The GitHub repository 19ngxuan/appleBlossomDataset contains a labelled image folder "Apple Blossom Images" with 10 categories: BBCH stage 53, BBCH stage 54, BBCH stage 56, BBCH stage 57, BBCH stage 59, BBCH stage 61, BBCH stage 65, BBCH stage 67, BBCH stage 69, BBCH stage 71. Examples follow, each with its label.

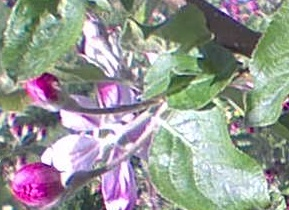
Label: BBCH stage 61

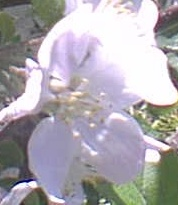
Label: BBCH stage 65

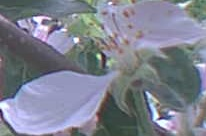
Label: BBCH stage 67

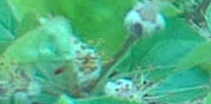
Label: BBCH stage 69

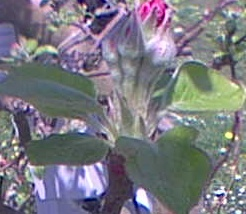
Label: BBCH stage 57

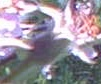
Label: BBCH stage 71
